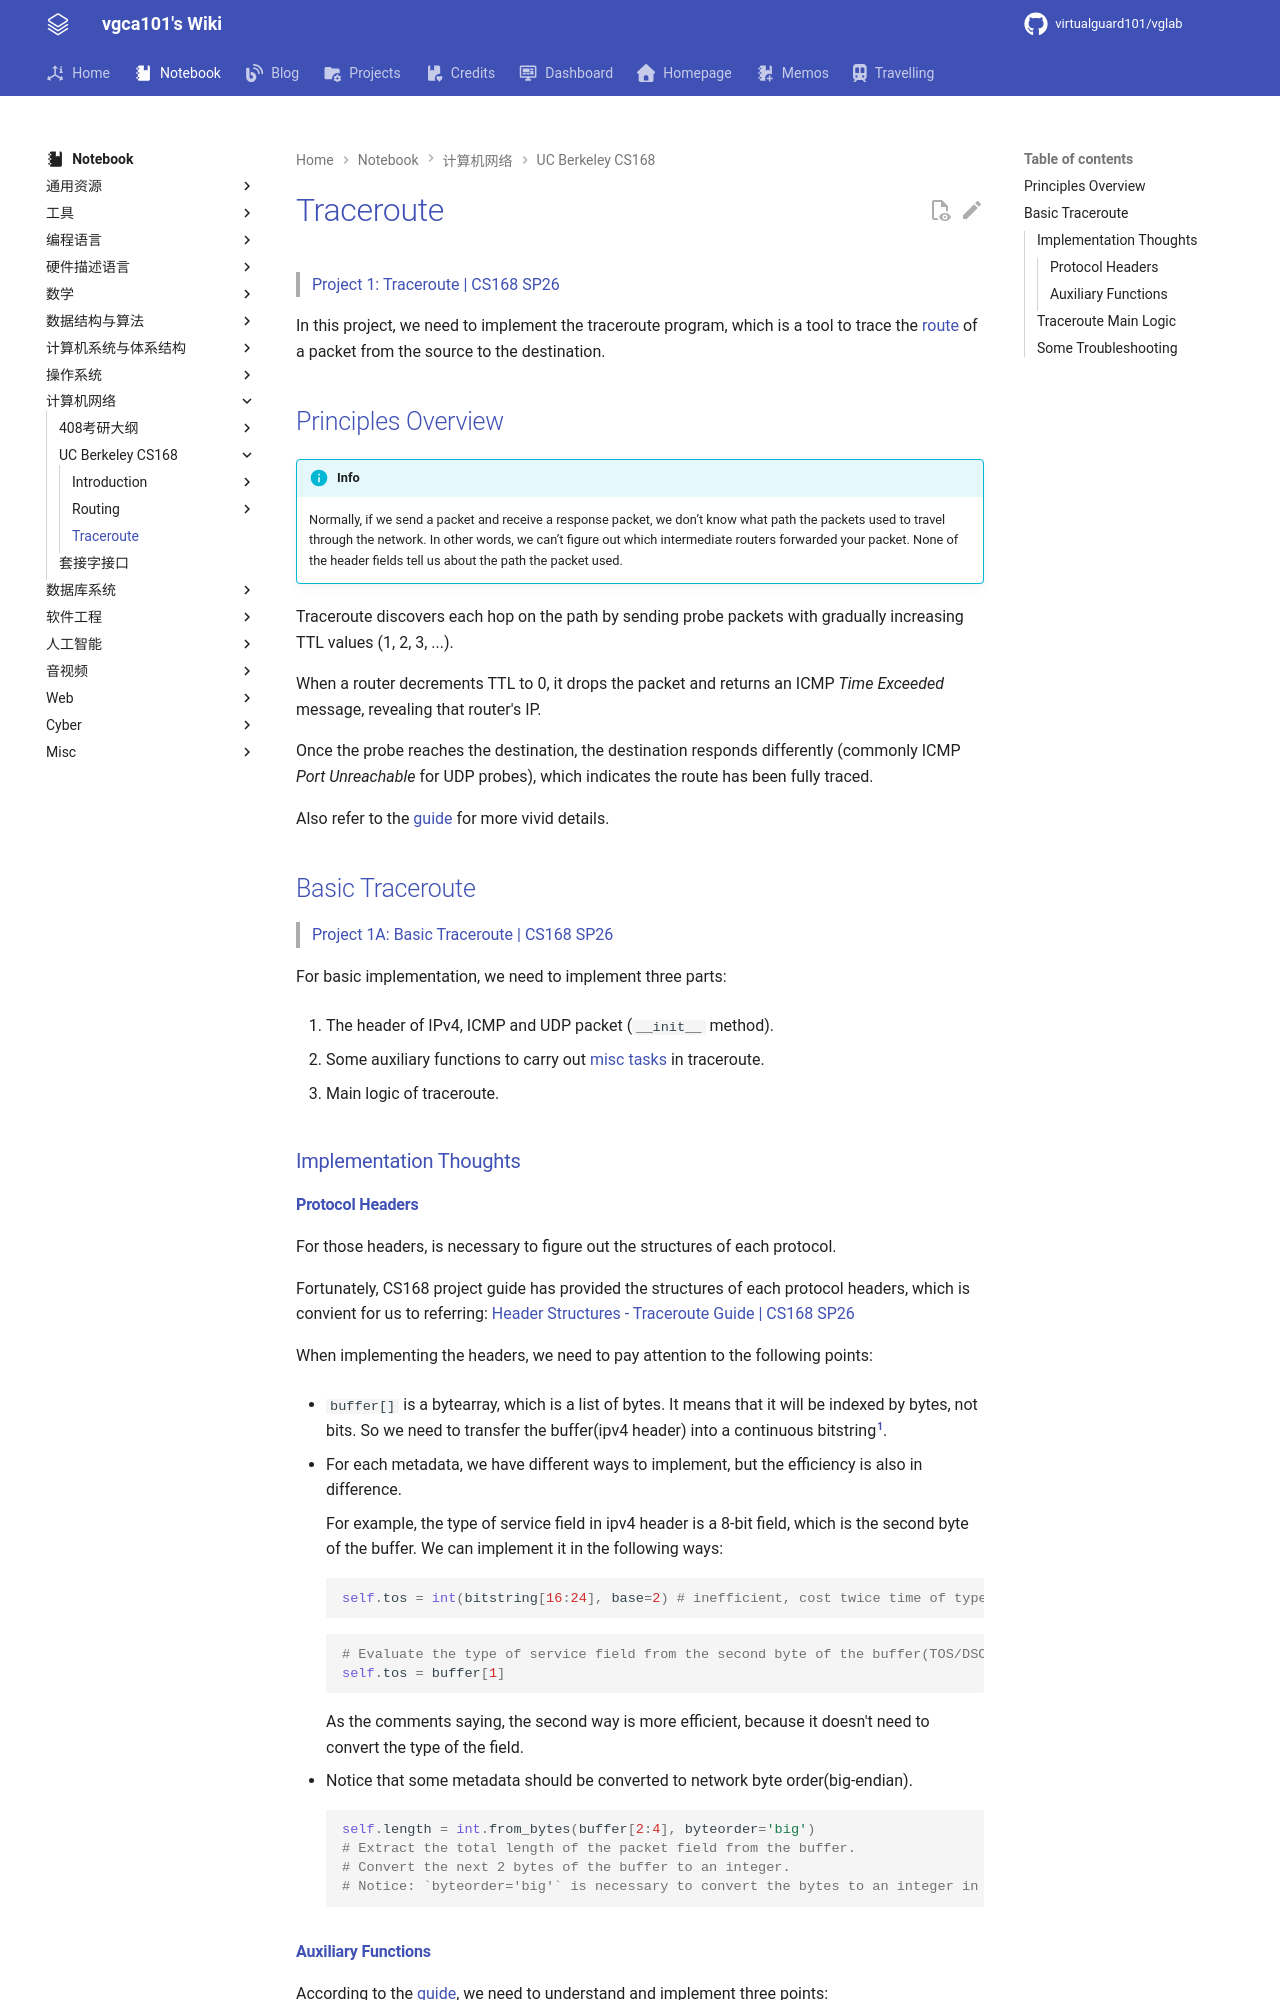

repository: virtualguard101/wiki · page: note/net/cs168/Traceroute/index.html · generator: mkdocs

---
date: 2026-04-23 22:52:45
title: Traceroute
permalink: proj-1
publish: true
tags:
  - 计算机网络
  - CS168
---

# Traceroute

> [Project 1: Traceroute | CS168 SP26](https://sp26.cs168.io/proj1/)

In this project, we need to implement the traceroute program, which is a tool to trace the [route](Introduction%20to%20Routing.md) of a packet from the source to the destination.

## Principles Overview

!!! info
    Normally, if we send a packet and receive a response packet, we don’t know what path the packets used to travel through the network. In other words, we can’t figure out which intermediate routers forwarded your packet. None of the header fields tell us about the path the packet used.

Traceroute discovers each hop on the path by sending probe packets with gradually increasing TTL values (1, 2, 3, ...).  

When a router decrements TTL to 0, it drops the packet and returns an ICMP *Time Exceeded* message, revealing that router's IP.  

Once the probe reaches the destination, the destination responds differently (commonly ICMP *Port Unreachable* for UDP probes), which indicates the route has been fully traced.

Also refer to the [guide](https://sp26.cs168.io/proj1/guide/#2-introducing-traceroute) for more vivid details.

## Basic Traceroute

> [Project 1A: Basic Traceroute | CS168 SP26](https://sp26.cs168.io/proj1a/)

For basic implementation, we need to implement three parts:

1. The header of IPv4, ICMP and UDP packet (`__init__` method).

2. Some auxiliary functions to carry out [misc tasks](https://sp26.cs168.io/proj1/guide/#2-introducing-traceroute) in traceroute.

3. Main logic of traceroute.

### Implementation Thoughts

#### Protocol Headers

For those headers, is necessary to figure out the structures of each protocol.

Fortunately, CS168 project guide has provided the structures of each protocol headers, which is convient for us to referring: [Header Structures - Traceroute Guide | CS168 SP26](https://sp26.cs168.io/proj1/guide/#3-header-structure)

When implementing the headers, we need to pay attention to the following points:

- `buffer[]` is a bytearray, which is a list of bytes. It means that it will be indexed by bytes, not bits. So we need to transfer the buffer(ipv4 header) into a continuous bitstring[^1].

- For each metadata, we have different ways to implement, but the efficiency is also in difference.

    For example, the type of service field in ipv4 header is a 8-bit field, which is the second byte of the buffer. We can implement it in the following ways:

    ```python
    self.tos = int(bitstring[16:24], base=2) # inefficient, cost twice time of type conversion
    ```

    ```python
    # Evaluate the type of service field from the second byte of the buffer(TOS/DSCP+ECN) directly.
    self.tos = buffer[1] 
    ```

    As the comments saying, the second way is more efficient, because it doesn't need to convert the type of the field.

- Notice that some metadata should be converted to network byte order(big-endian).

    ```python
    self.length = int.from_bytes(buffer[2:4], byteorder='big') 
    # Extract the total length of the packet field from the buffer.
    # Convert the next 2 bytes of the buffer to an integer.
    # Notice: `byteorder='big'` is necessary to convert the bytes to an integer in network byte order(big-end).
    ```
